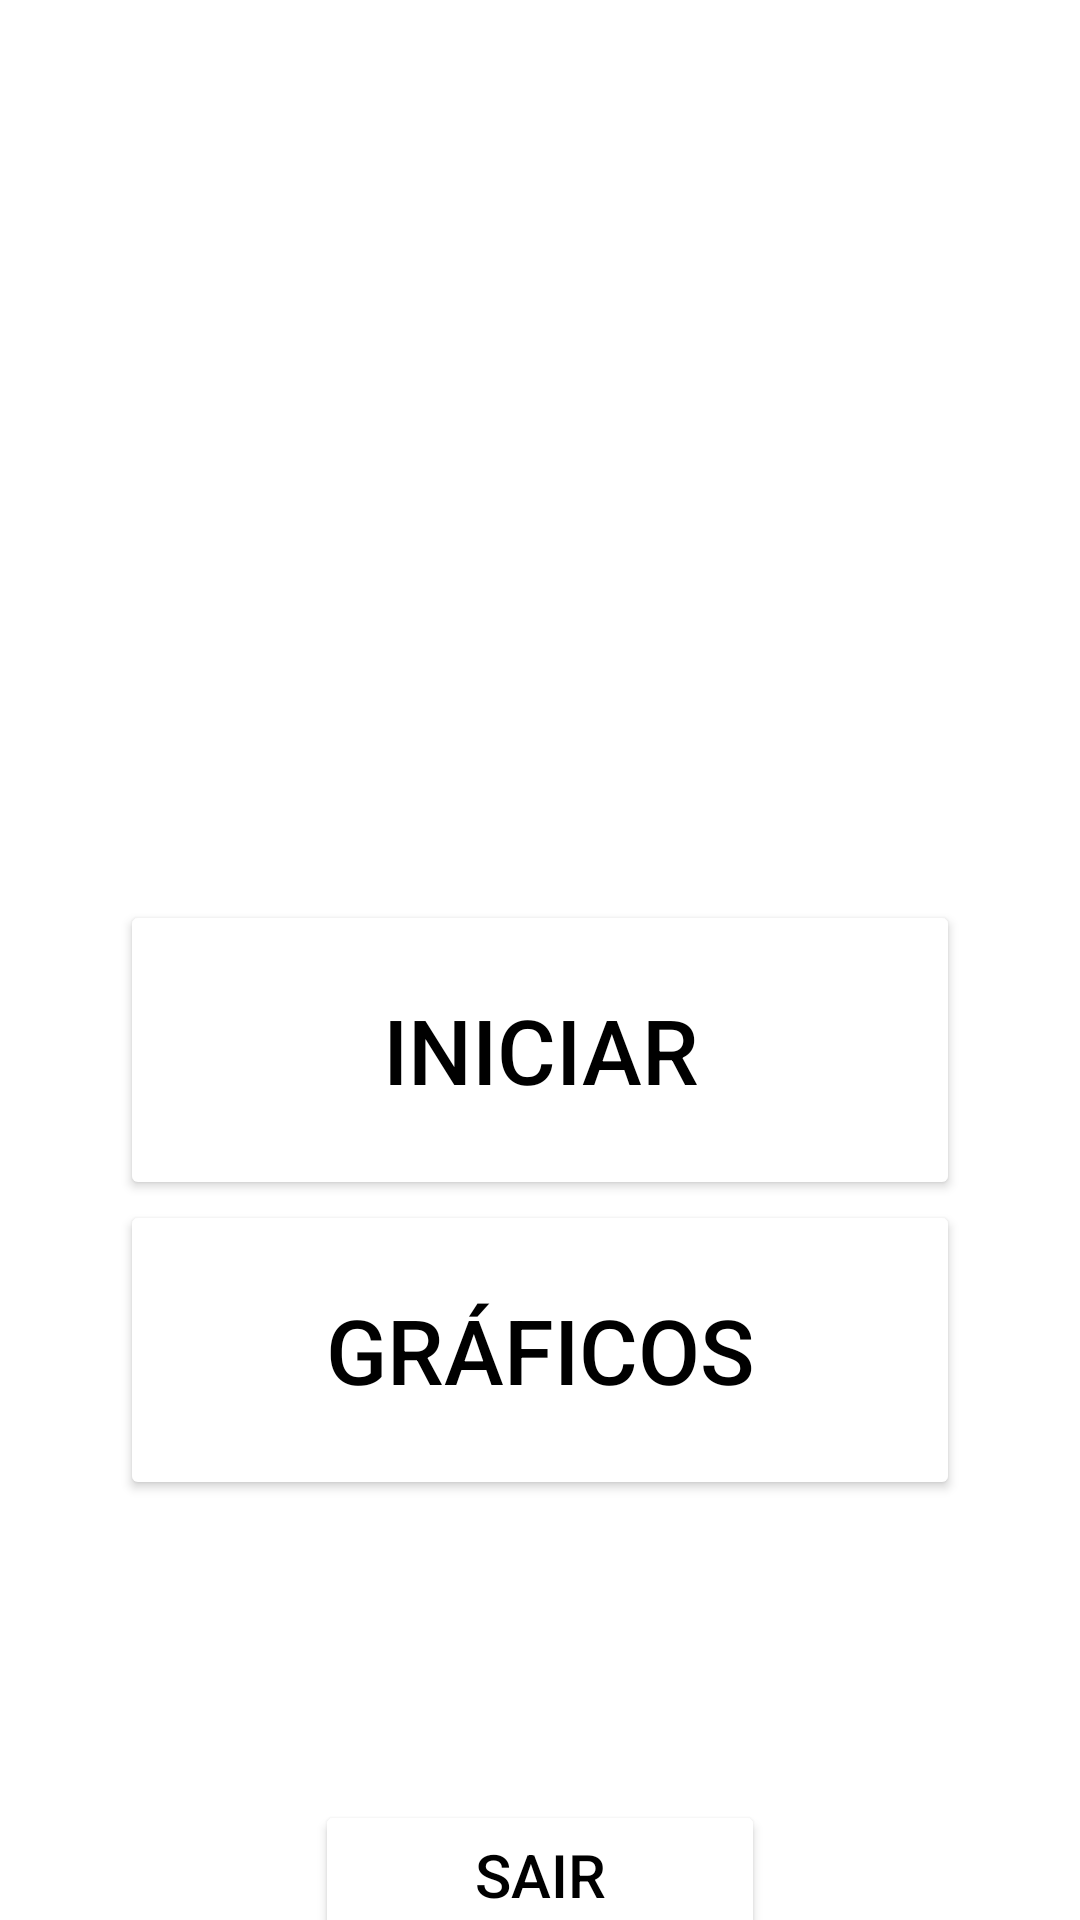

Android layout source for this screen:
<!-- AndroidManifest.xml: application theme Theme.GMCBOT -->
<!-- res/layout/activity_telainicial.xml -->
<?xml version="1.0" encoding="utf-8"?>
<androidx.constraintlayout.widget.ConstraintLayout xmlns:android="http://schemas.android.com/apk/res/android"
    xmlns:app="http://schemas.android.com/apk/res-auto"
    xmlns:tools="http://schemas.android.com/tools"
    android:layout_width="match_parent"
    android:layout_height="match_parent"
    tools:context=".Telainicial">

    <ImageView
        android:layout_width="match_parent"
        android:layout_height="match_parent"
        android:background="@mipmap/aplicativo" />

    <LinearLayout

        android:layout_width="match_parent"
        android:layout_height="match_parent"
        android:orientation="vertical"
        tools:layout_editor_absoluteX="-192dp"
        tools:layout_editor_absoluteY="0dp">

    <LinearLayout
        android:layout_marginTop="300dp"
        android:layout_gravity="center"
        android:layout_width="wrap_content"
        android:layout_height="wrap_content"
        android:orientation="vertical">

        <Button
            android:id="@+id/btnIniciar"
            android:layout_width="280dp"
            android:layout_height="100dp"
            android:backgroundTint="#FFFFFF"
            android:textSize="30dp"
            android:text="INICIAR"
            android:textColor="#000000" />
        <Button
            android:id="@+id/btnGraficos"
            android:layout_width="280dp"
            android:layout_height="100dp"
            android:backgroundTint="#FFFFFF"
            android:textSize="30dp"
            android:text="GRÁFICOS"
            android:textColor="#000000" />
        <LinearLayout
            android:layout_width="wrap_content"
            android:layout_height="wrap_content"
            android:orientation="horizontal"
            android:layout_gravity="center"
            android:layout_marginTop="100dp">

         <Button
            android:id="@+id/btnSair"
            android:layout_width="150dp"
            android:layout_height="50dp"
            android:backgroundTint="#FFFFFF"
            android:textSize="20dp"
            android:text="SAIR"
            android:textColor="#000000" />
    </LinearLayout>

    </LinearLayout>



    </LinearLayout>
</androidx.constraintlayout.widget.ConstraintLayout>
<!-- resources referenced by this layout -->
<resources>
  <style name="Theme.GMCBOT" parent="Theme.MaterialComponents.DayNight.DarkActionBar">
          
          <item name="colorPrimary">@color/purple_500</item>
          <item name="colorPrimaryVariant">@color/purple_700</item>
          <item name="colorOnPrimary">@color/white</item>
          
          <item name="colorSecondary">@color/teal_200</item>
          <item name="colorSecondaryVariant">@color/teal_700</item>
          <item name="colorOnSecondary">@color/black</item>
          
          <item name="android:statusBarColor" tools:targetApi="l">?attr/colorPrimaryVariant</item>
          
      </style>
  <!-- not gathered from this repository: default colours our renderer supplied (Android Studio template values) -->
  <color name="purple_500">#FF6200EE</color>
  <color name="purple_700">#FF3700B3</color>
  <color name="teal_200">#FF03DAC5</color>
  <color name="teal_700">#FF018786</color>
  <color name="black">#FF000000</color>
  <color name="white">#FFFFFFFF</color>
</resources>
